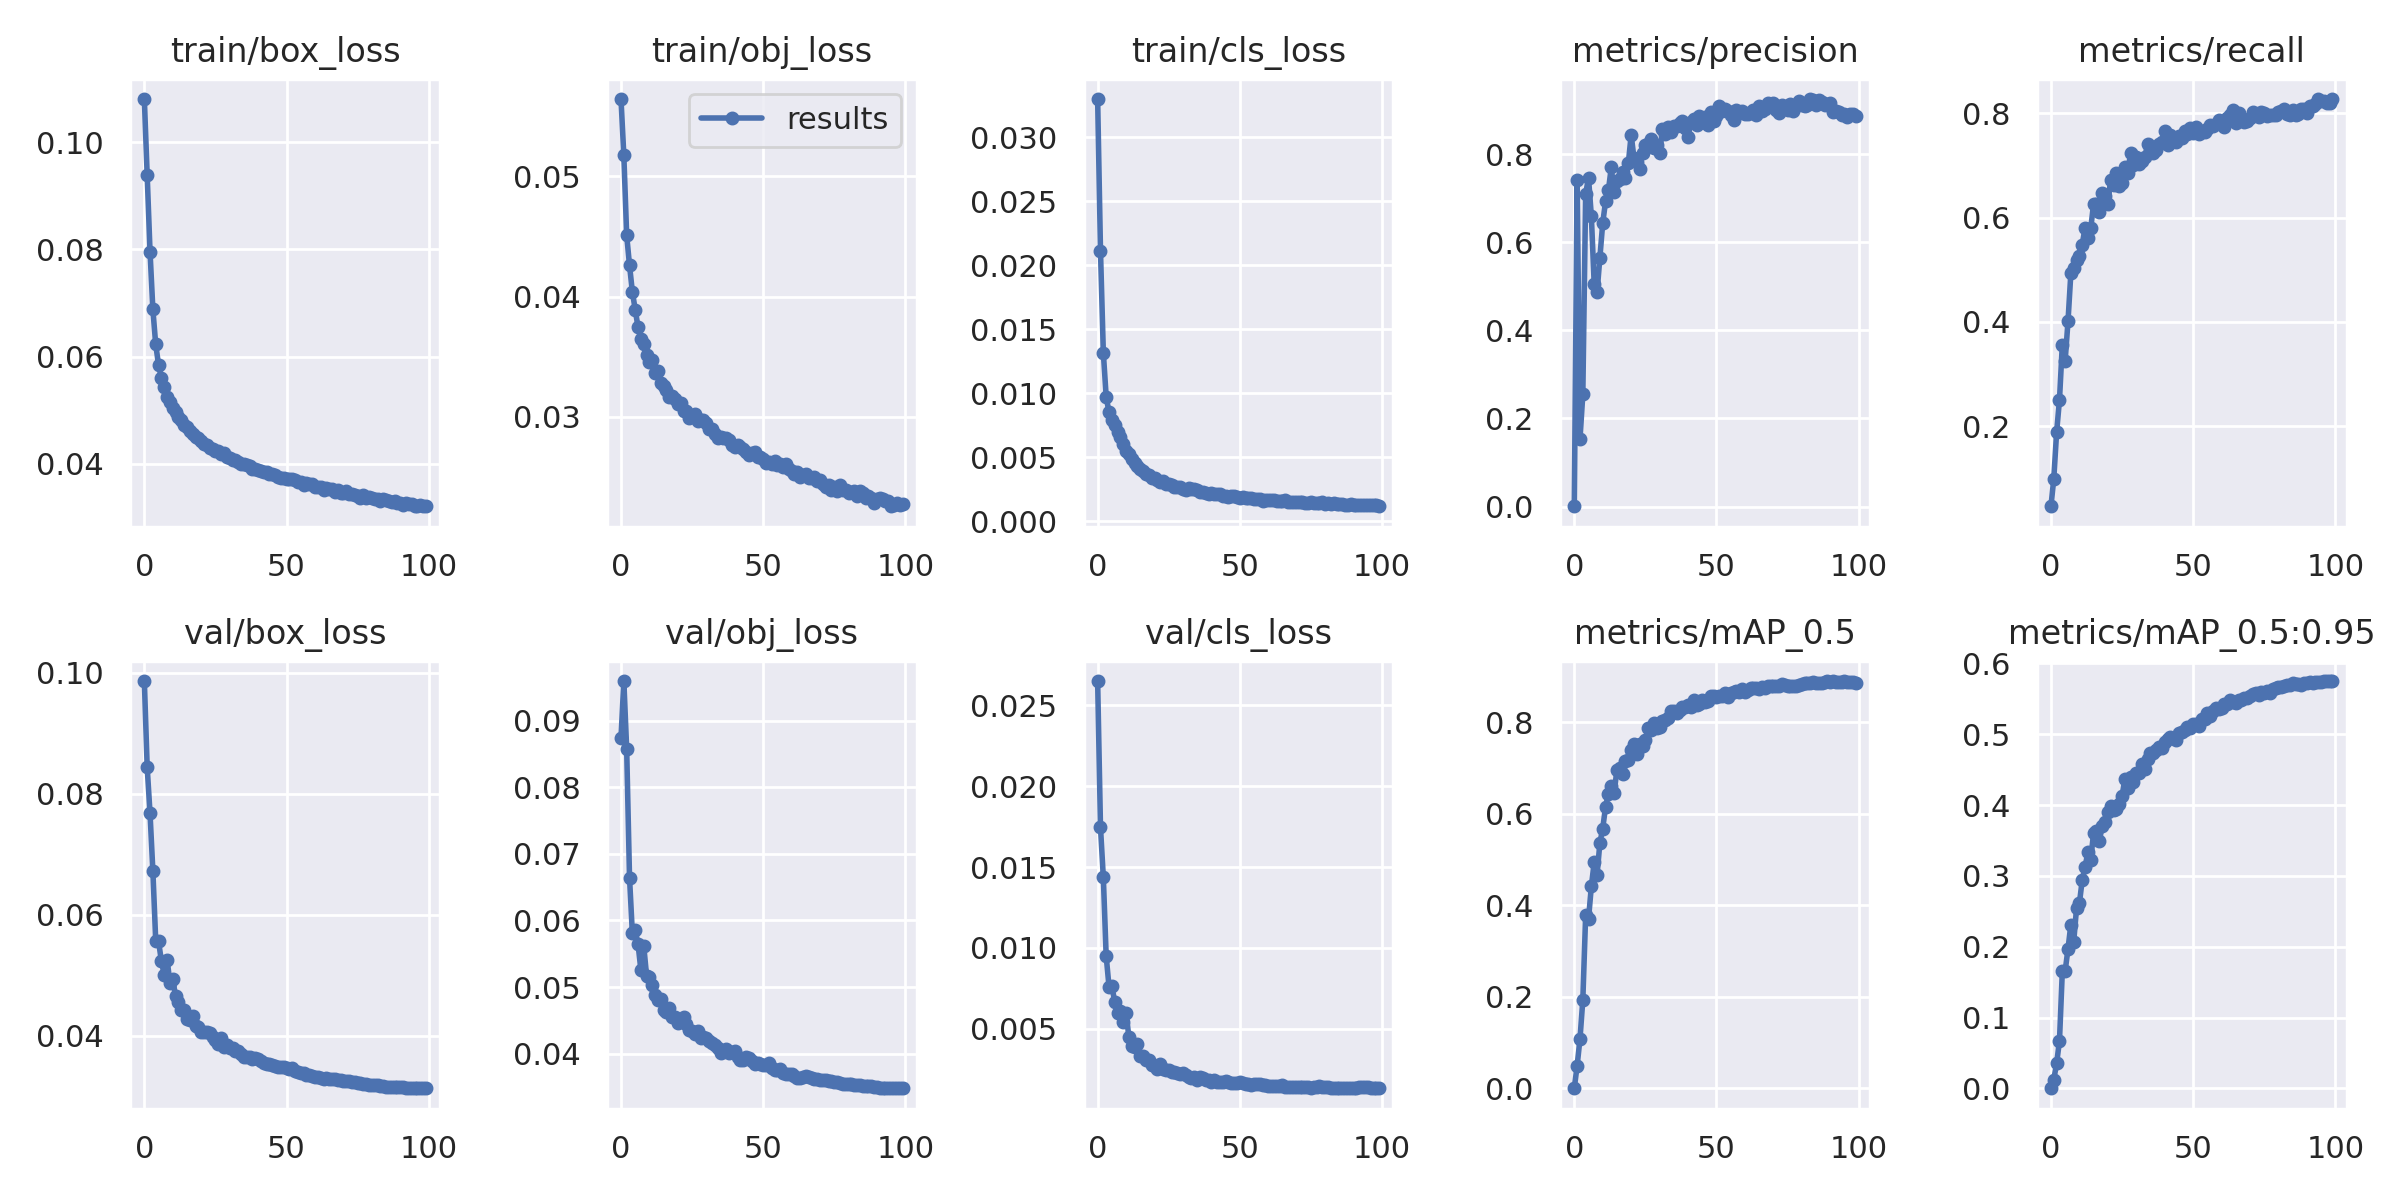

Values plotted in this chart, from the file beside it:
epoch, train/box_loss, train/obj_loss, train/cls_loss, metrics/precision, metrics/recall, metrics/mAP_0.5, metrics/mAP_0.5:0.95, val/box_loss, val/obj_loss, val/cls_loss, x/lr0, x/lr1, x/lr2
0, 0.1081, 0.05645, 0.03297, 0.0006704, 0.04653, 0.000538, 0.0001288, 0.09863, 0.08738, 0.0265, 0.07025, 0.003306, 0.003306
1, 0.09385, 0.05175, 0.02112, 0.7407, 0.09911, 0.04994, 0.01236, 0.08439, 0.09592, 0.01746, 0.04018, 0.006574, 0.006574
2, 0.07959, 0.04509, 0.01317, 0.1532, 0.1889, 0.1082, 0.03535, 0.07676, 0.08568, 0.01436, 0.01005, 0.009775, 0.009775
3, 0.06879, 0.0426, 0.009733, 0.2547, 0.2502, 0.1934, 0.067, 0.06724, 0.06643, 0.009507, 0.009703, 0.009703, 0.009703
4, 0.06225, 0.04039, 0.008498, 0.7102, 0.3563, 0.3788, 0.1651, 0.05574, 0.05804, 0.007607, 0.009703, 0.009703, 0.009703
5, 0.05842, 0.03891, 0.00792, 0.7467, 0.3259, 0.3702, 0.1658, 0.05563, 0.05851, 0.007653, 0.009604, 0.009604, 0.009604
6, 0.05603, 0.03743, 0.007539, 0.659, 0.4014, 0.4419, 0.197, 0.05232, 0.05642, 0.006677, 0.009505, 0.009505, 0.009505
7, 0.05422, 0.03645, 0.006963, 0.5051, 0.4933, 0.4938, 0.2311, 0.05011, 0.05253, 0.006001, 0.009406, 0.009406, 0.009406
8, 0.05243, 0.03602, 0.006594, 0.4861, 0.5036, 0.4661, 0.2066, 0.05258, 0.05618, 0.006128, 0.009307, 0.009307, 0.009307
9, 0.05146, 0.0351, 0.005999, 0.5654, 0.519, 0.5367, 0.2544, 0.0488, 0.05169, 0.005445, 0.009208, 0.009208, 0.009208
10, 0.0503, 0.03458, 0.005471, 0.6438, 0.5271, 0.568, 0.2612, 0.04932, 0.05144, 0.005956, 0.009109, 0.009109, 0.009109
11, 0.04968, 0.03469, 0.005243, 0.6932, 0.5485, 0.6161, 0.294, 0.04652, 0.05033, 0.004478, 0.00901, 0.00901, 0.00901
12, 0.04869, 0.03364, 0.004844, 0.7182, 0.581, 0.6435, 0.3126, 0.04568, 0.04881, 0.003924, 0.008911, 0.008911, 0.008911
13, 0.04816, 0.03378, 0.004566, 0.77, 0.5605, 0.6617, 0.3336, 0.04433, 0.04805, 0.003908, 0.008812, 0.008812, 0.008812
14, 0.04718, 0.03278, 0.004329, 0.714, 0.5796, 0.646, 0.3231, 0.04431, 0.0482, 0.004067, 0.008713, 0.008713, 0.008713
15, 0.04678, 0.03254, 0.004069, 0.7384, 0.6272, 0.6965, 0.3611, 0.04274, 0.04654, 0.003321, 0.008614, 0.008614, 0.008614
16, 0.04612, 0.03219, 0.003889, 0.7445, 0.626, 0.6999, 0.3629, 0.04261, 0.04633, 0.003313, 0.008515, 0.008515, 0.008515
17, 0.04554, 0.03165, 0.003701, 0.7603, 0.6119, 0.6866, 0.3486, 0.0433, 0.04689, 0.003069, 0.008416, 0.008416, 0.008416
18, 0.04497, 0.03172, 0.003614, 0.7461, 0.6482, 0.7161, 0.3703, 0.04167, 0.04548, 0.0031, 0.008317, 0.008317, 0.008317
19, 0.04477, 0.03145, 0.003389, 0.7793, 0.6416, 0.7171, 0.3768, 0.0414, 0.04551, 0.002789, 0.008218, 0.008218, 0.008218
20, 0.04432, 0.03109, 0.003374, 0.8439, 0.6261, 0.7402, 0.3898, 0.04072, 0.04457, 0.002717, 0.008119, 0.008119, 0.008119
21, 0.04375, 0.03115, 0.00319, 0.7904, 0.6726, 0.7526, 0.3993, 0.04068, 0.04511, 0.002546, 0.00802, 0.00802, 0.00802
22, 0.04348, 0.03046, 0.003098, 0.7815, 0.6629, 0.7314, 0.3938, 0.04069, 0.04557, 0.002831, 0.007921, 0.007921, 0.007921
23, 0.04293, 0.0305, 0.003144, 0.7654, 0.6859, 0.7521, 0.3944, 0.04047, 0.04444, 0.002493, 0.007822, 0.007822, 0.007822
24, 0.04282, 0.02987, 0.002936, 0.803, 0.6601, 0.749, 0.4019, 0.03988, 0.04354, 0.00245, 0.007723, 0.007723, 0.007723
25, 0.04239, 0.03003, 0.002882, 0.8217, 0.6675, 0.7607, 0.4127, 0.03934, 0.04343, 0.002456, 0.007624, 0.007624, 0.007624
26, 0.04228, 0.03024, 0.002825, 0.8223, 0.6973, 0.7882, 0.4368, 0.03868, 0.0429, 0.002328, 0.007525, 0.007525, 0.007525
27, 0.0418, 0.0296, 0.002704, 0.8343, 0.6861, 0.784, 0.4248, 0.03961, 0.04338, 0.002315, 0.007426, 0.007426, 0.007426
28, 0.04194, 0.02976, 0.002661, 0.8149, 0.7242, 0.7976, 0.4397, 0.03818, 0.04228, 0.002267, 0.007327, 0.007327, 0.007327
29, 0.04119, 0.0297, 0.002666, 0.8208, 0.7015, 0.7884, 0.4323, 0.03846, 0.04253, 0.002238, 0.007228, 0.007228, 0.007228
30, 0.04099, 0.02943, 0.002544, 0.8018, 0.7165, 0.7908, 0.4456, 0.03805, 0.04239, 0.002249, 0.007129, 0.007129, 0.007129
31, 0.04066, 0.02893, 0.002438, 0.8565, 0.7022, 0.8022, 0.4459, 0.03801, 0.04196, 0.00217, 0.00703, 0.00703, 0.00703
32, 0.04073, 0.02893, 0.002584, 0.8456, 0.7087, 0.8058, 0.4586, 0.03752, 0.04166, 0.002046, 0.006931, 0.006931, 0.006931
33, 0.04032, 0.02856, 0.002486, 0.8628, 0.7165, 0.8104, 0.4513, 0.03749, 0.04134, 0.001988, 0.006832, 0.006832, 0.006832
34, 0.03989, 0.0282, 0.002522, 0.8495, 0.7408, 0.8237, 0.465, 0.03707, 0.04085, 0.002033, 0.006733, 0.006733, 0.006733
35, 0.03997, 0.02831, 0.002415, 0.863, 0.726, 0.8238, 0.4739, 0.03647, 0.04011, 0.00181, 0.006634, 0.006634, 0.006634
36, 0.03968, 0.02818, 0.002278, 0.8641, 0.7235, 0.8202, 0.4741, 0.0365, 0.04046, 0.001996, 0.006535, 0.006535, 0.006535
37, 0.03948, 0.02823, 0.002314, 0.8707, 0.7294, 0.8268, 0.478, 0.03657, 0.04072, 0.001985, 0.006436, 0.006436, 0.006436
38, 0.03907, 0.02808, 0.002239, 0.8744, 0.7418, 0.8337, 0.4821, 0.03623, 0.04005, 0.001856, 0.006337, 0.006337, 0.006337
39, 0.039, 0.02767, 0.002121, 0.8597, 0.7454, 0.8344, 0.4813, 0.03628, 0.04028, 0.001842, 0.006238, 0.006238, 0.006238
40, 0.0388, 0.02743, 0.002192, 0.8402, 0.7656, 0.8372, 0.4891, 0.03614, 0.04038, 0.001725, 0.006139, 0.006139, 0.006139
41, 0.03858, 0.0276, 0.002148, 0.8725, 0.7392, 0.8325, 0.4937, 0.03579, 0.03945, 0.001824, 0.00604, 0.00604, 0.00604
42, 0.03839, 0.02749, 0.002097, 0.8791, 0.7592, 0.8486, 0.4962, 0.03554, 0.03904, 0.001737, 0.005941, 0.005941, 0.005941
43, 0.03851, 0.02732, 0.00212, 0.8666, 0.7527, 0.8373, 0.4945, 0.0353, 0.0391, 0.001701, 0.005842, 0.005842, 0.005842
44, 0.03802, 0.02702, 0.002004, 0.8866, 0.7462, 0.8398, 0.4924, 0.0354, 0.03949, 0.001697, 0.005743, 0.005743, 0.005743
45, 0.03809, 0.02684, 0.00195, 0.874, 0.7576, 0.8483, 0.5023, 0.03524, 0.03932, 0.001765, 0.005644, 0.005644, 0.005644
46, 0.03794, 0.02699, 0.001905, 0.8835, 0.7522, 0.8445, 0.503, 0.03499, 0.03887, 0.001685, 0.005545, 0.005545, 0.005545
47, 0.03751, 0.02703, 0.001952, 0.8655, 0.7661, 0.8475, 0.5061, 0.03483, 0.03838, 0.001659, 0.005446, 0.005446, 0.005446
48, 0.03739, 0.0266, 0.001996, 0.8948, 0.7609, 0.8568, 0.5097, 0.03488, 0.03857, 0.001646, 0.005347, 0.005347, 0.005347
49, 0.03734, 0.02662, 0.001896, 0.8758, 0.7726, 0.8577, 0.5094, 0.03484, 0.03852, 0.001648, 0.005248, 0.005248, 0.005248
50, 0.03705, 0.02643, 0.00182, 0.8869, 0.7633, 0.8546, 0.5138, 0.03471, 0.0383, 0.001723, 0.005149, 0.005149, 0.005149
51, 0.03707, 0.02613, 0.001866, 0.9091, 0.7741, 0.8579, 0.5151, 0.03447, 0.03825, 0.001641, 0.00505, 0.00505, 0.00505
52, 0.03705, 0.02626, 0.001778, 0.8984, 0.7604, 0.8582, 0.5121, 0.03465, 0.03862, 0.001613, 0.004951, 0.004951, 0.004951
53, 0.03687, 0.02607, 0.001775, 0.9025, 0.7655, 0.8647, 0.5212, 0.0342, 0.03788, 0.001582, 0.004852, 0.004852, 0.004852
54, 0.03653, 0.02633, 0.001824, 0.8976, 0.7639, 0.8546, 0.5219, 0.03399, 0.03761, 0.001552, 0.004753, 0.004753, 0.004753
55, 0.03651, 0.02597, 0.001752, 0.8884, 0.7709, 0.8633, 0.5295, 0.03382, 0.03753, 0.001573, 0.004654, 0.004654, 0.004654
56, 0.03605, 0.0261, 0.001733, 0.8778, 0.7788, 0.8656, 0.5257, 0.03382, 0.03763, 0.001571, 0.004555, 0.004555, 0.004555
57, 0.03629, 0.02583, 0.001751, 0.9004, 0.7754, 0.8692, 0.5329, 0.03359, 0.03704, 0.001568, 0.004456, 0.004456, 0.004456
58, 0.03612, 0.02603, 0.00157, 0.8943, 0.7802, 0.8655, 0.5376, 0.03354, 0.03696, 0.001553, 0.004357, 0.004357, 0.004357
59, 0.03617, 0.02564, 0.001692, 0.8981, 0.788, 0.8725, 0.535, 0.03333, 0.03691, 0.001507, 0.004258, 0.004258, 0.004258
... 40 more rows
